The GitHub repository studio-fluffy/FluffyBird contains a labelled image folder "Data" with 3 categories: egg ellipse shape, S2 rund, S2 tropfen. Examples follow, each with its label.

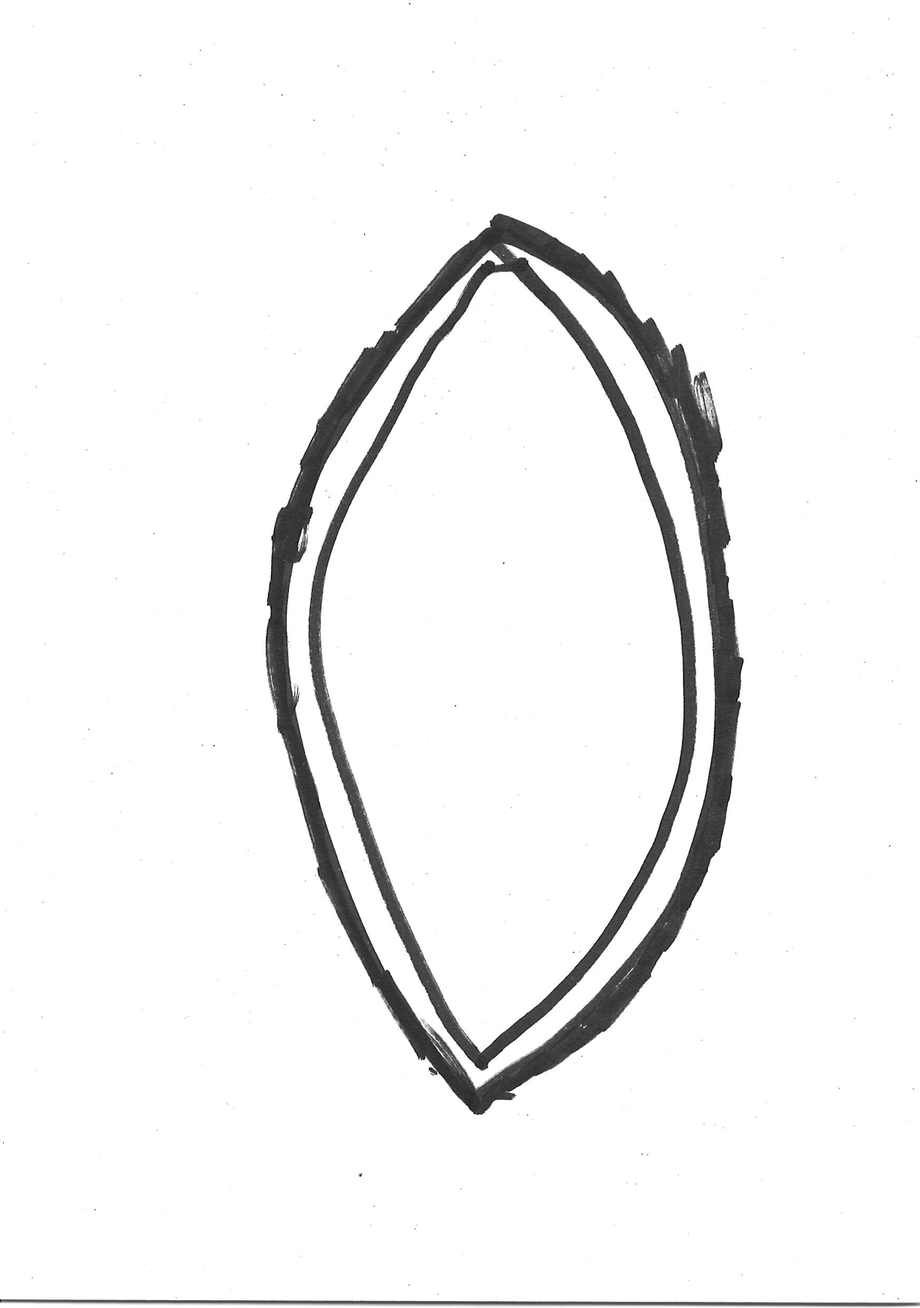
Label: egg ellipse shape

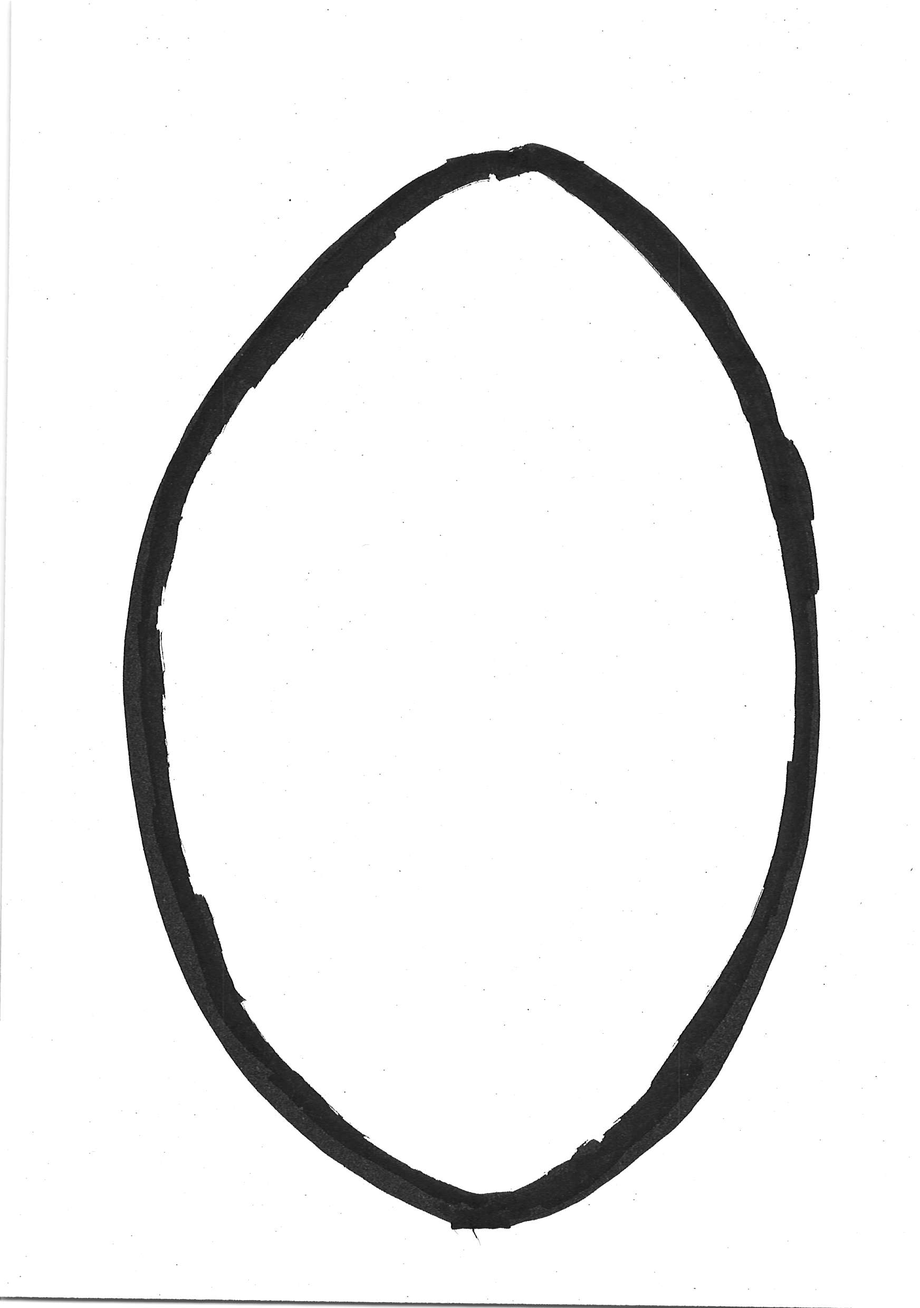
Label: egg ellipse shape

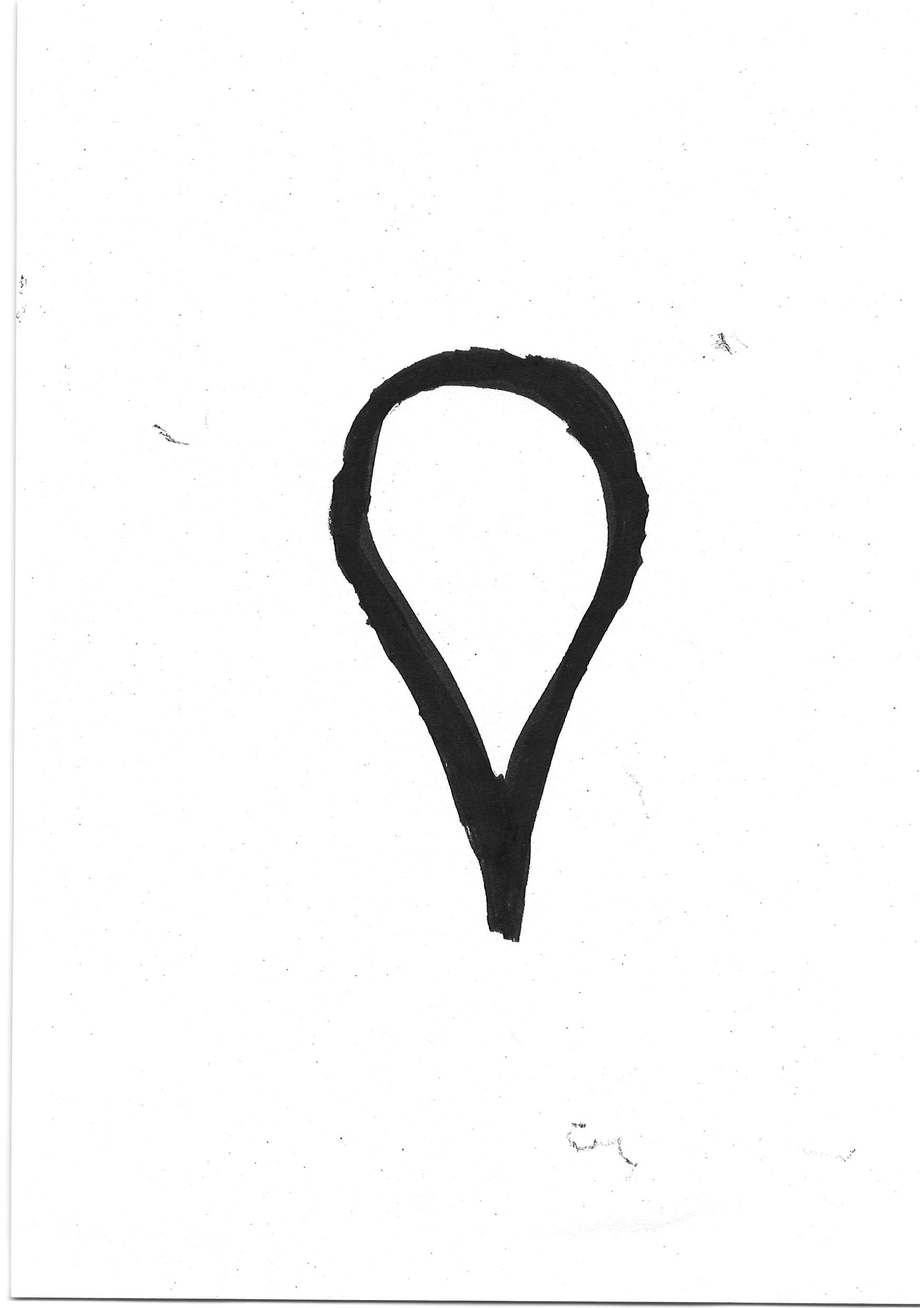
Label: S2 tropfen

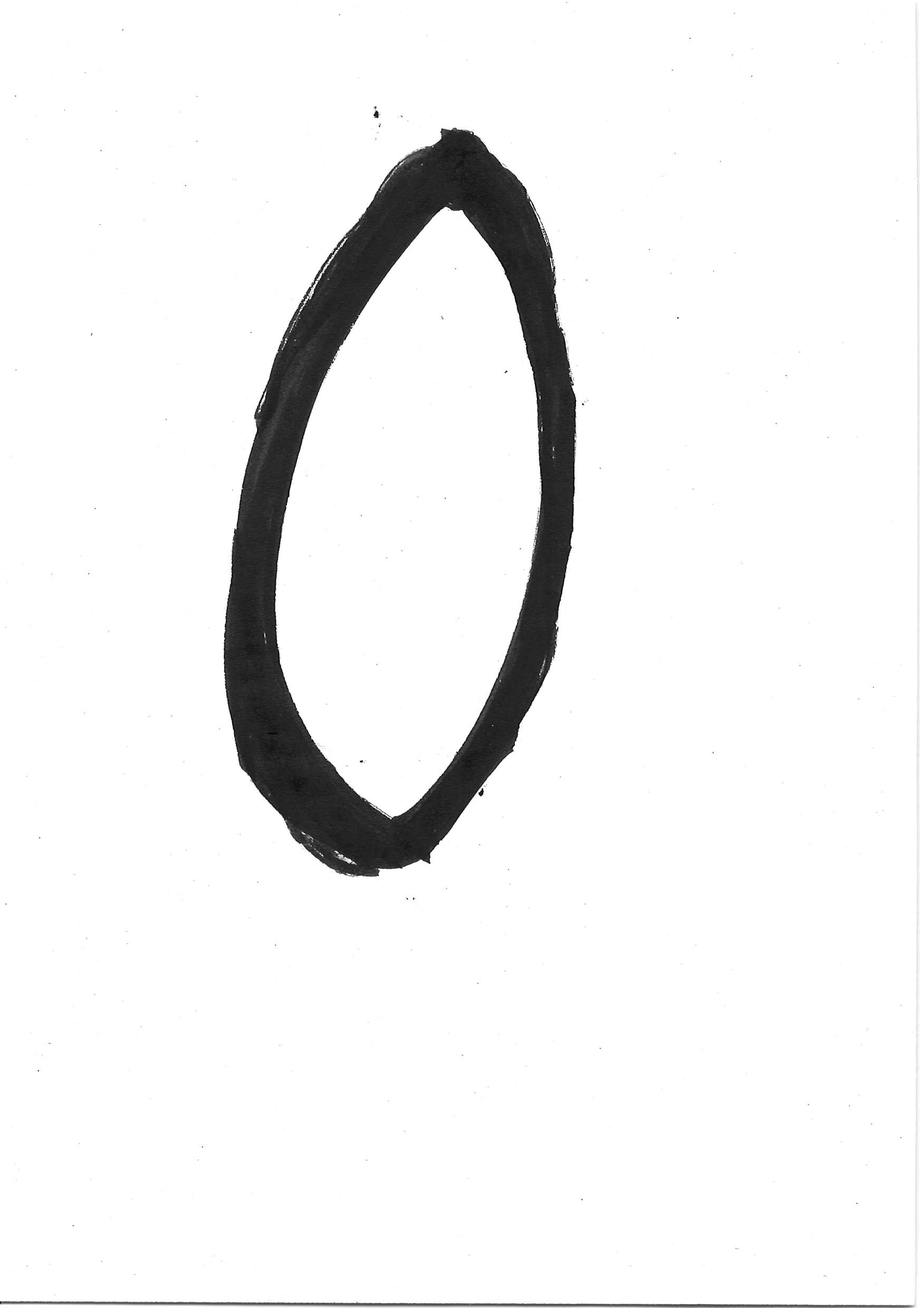
Label: egg ellipse shape

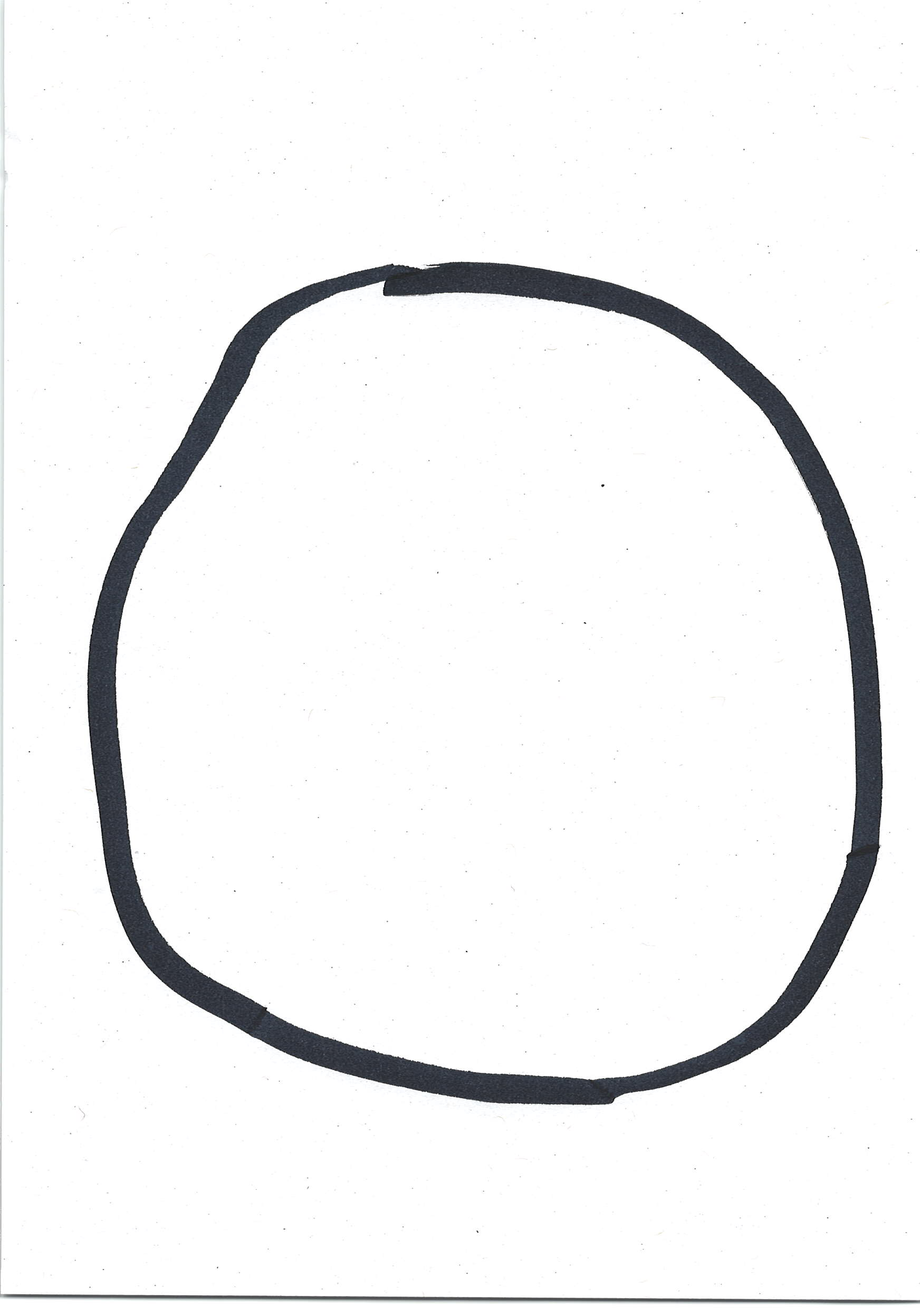
Label: S2 rund

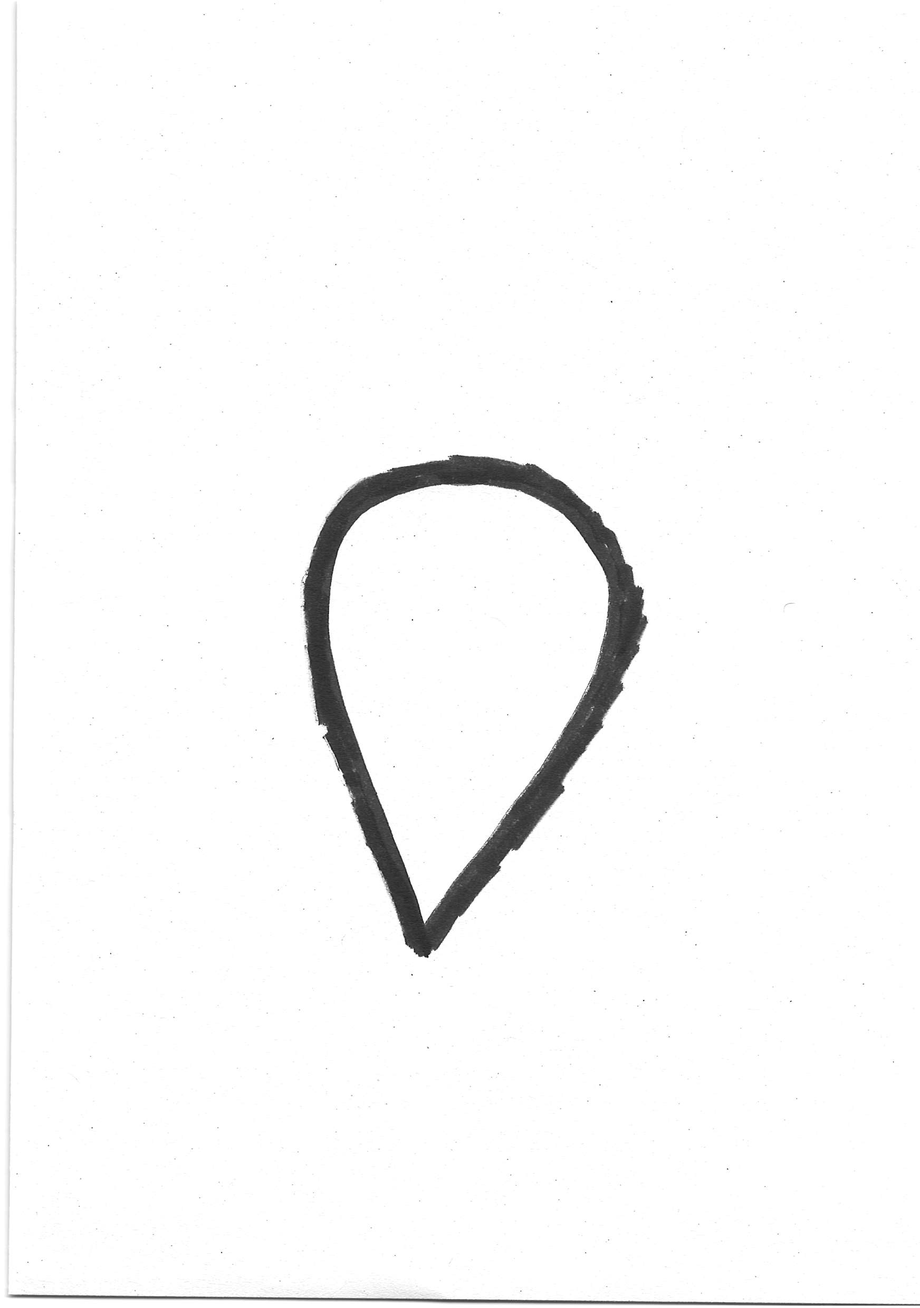
Label: S2 tropfen
